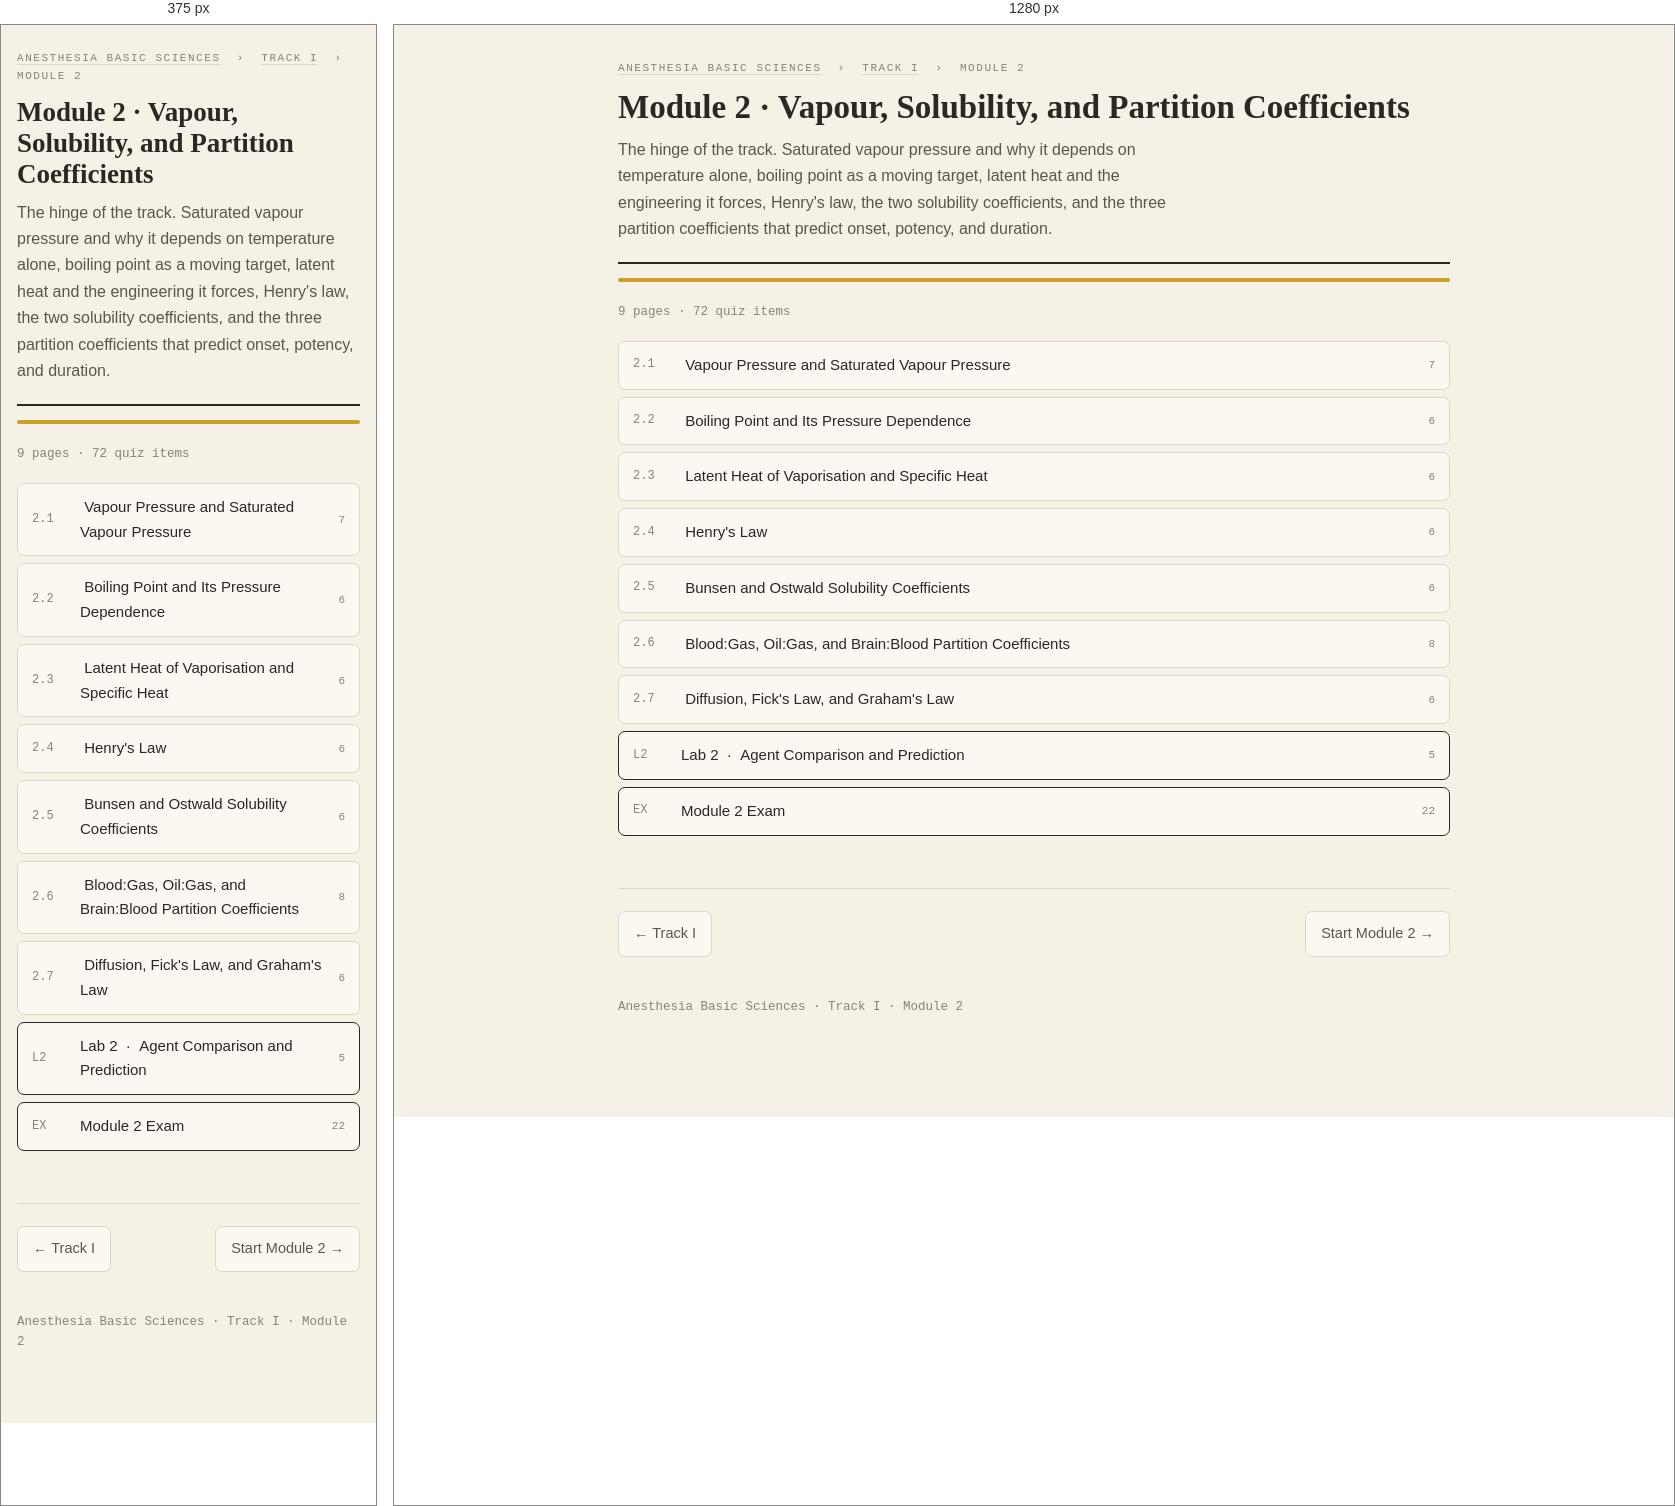
Rendered at 375 px and 1280 px, left to right.

<!-- file: index.html -->
<!DOCTYPE html>
<html lang="en">
<head>
<meta charset="utf-8">
<meta name="viewport" content="width=device-width, initial-scale=1">
<title>Module 2 · Vapour, Solubility, and Partition Coefficients</title>
<link rel="preconnect" href="https://fonts.googleapis.com">
<link rel="preconnect" href="https://fonts.gstatic.com" crossorigin>
<link href="https://fonts.googleapis.com/css2?family=Fraunces:opsz,wght@9..144,400;9..144,600&family=Spline+Sans:wght@400;500;600&family=Spline+Sans+Mono:wght@400;500&display=swap" rel="stylesheet">
<link rel="stylesheet" href="../../assets/engine.css">
<style>
.seclist{display:flex;flex-direction:column;gap:7px;margin:18px 0}
.seclist a{display:flex;gap:12px;align-items:center;text-decoration:none;color:var(--ink);
  font-size:15px;padding:11px 14px;border:1px solid var(--rule);border-radius:7px;background:var(--paper-2)}
.seclist a:hover{background:var(--paper-3)}
.seclist a .n{font-family:'Spline Sans Mono',monospace;font-size:12px;color:var(--ink-3);flex-shrink:0;width:36px}
.seclist a .ct{margin-left:auto;font-family:'Spline Sans Mono',monospace;font-size:11px;color:var(--ink-3)}
.seclist a.big{border-color:var(--ink);font-weight:500}
.modblock{border:1px solid var(--rule);border-radius:10px;background:var(--paper-2);margin:14px 0;overflow:hidden}
.modbar{height:4px}
.modinner{padding:17px 21px 19px}
.modhead{display:flex;align-items:baseline;gap:12px;margin-bottom:4px;flex-wrap:wrap}
.mtag{font-family:'Spline Sans Mono',monospace;font-size:11px;letter-spacing:.1em;color:#fff;padding:3px 8px;border-radius:4px}
.mname{font-family:'Fraunces',Georgia,serif;font-size:19px;font-weight:600}
.mname a{color:inherit;text-decoration:none;border-bottom:1px solid var(--rule)}
.mname a:hover{border-bottom-color:var(--ink)}
.mstat{font-family:'Spline Sans Mono',monospace;font-size:11px;color:var(--ink-3);margin-left:auto;letter-spacing:.08em}
.mdesc{font-size:14.5px;color:var(--ink-2);margin:6px 0 12px;max-width:72ch}
.pending{opacity:.45}
.pending .mname{color:var(--ink-3)}
.trackcard{border:1.5px solid var(--ink);border-radius:11px;background:var(--paper-2);margin:18px 0;overflow:hidden}
.trackbar{height:5px}
.trackin{padding:20px 24px 22px}
.tracknum{font-family:'Spline Sans Mono',monospace;font-size:11px;letter-spacing:.16em;
  text-transform:uppercase;color:var(--ink-3);margin-bottom:6px}
.trackname{font-family:'Fraunces',Georgia,serif;font-size:25px;font-weight:600;margin:0 0 8px;border:none;padding:0}
.trackname a{color:inherit;text-decoration:none}
.trackname a:hover{border-bottom:2px solid var(--ink)}
.tracklist{display:flex;flex-wrap:wrap;gap:6px;margin-top:14px}
.tracklist span{font-family:'Spline Sans Mono',monospace;font-size:11px;padding:4px 9px;
  border:1px solid var(--rule);border-radius:5px;color:var(--ink-3);background:var(--paper)}
.tracklist span.done{border-color:var(--ink);color:var(--ink);font-weight:500}
</style>
</head>
<body><div class="wrap"><div class="crumb"><a href="../../index.html">Anesthesia Basic Sciences</a> &nbsp;›&nbsp; <a href="../index.html">Track I</a> &nbsp;›&nbsp; Module 2</div><header class="top"><h1>Module 2 · Vapour, Solubility, and Partition Coefficients</h1><p class="tagline">The hinge of the track. Saturated vapour pressure and why it depends on temperature alone, boiling point as a moving target, latent heat and the engineering it forces, Henry's law, the two solubility coefficients, and the three partition coefficients that predict onset, potency, and duration.</p></header><div class="accentbar" style="background:var(--induction)"></div><p style="font-family:'Spline Sans Mono',monospace;font-size:12.5px;color:var(--ink-3)">9 pages · 72 quiz items</p><div class="seclist"><a href="2-1-vapour-pressure.html"><span class="n">2.1</span><span>&nbsp;Vapour Pressure and Saturated Vapour Pressure</span><span class="ct">7</span></a><a href="2-2-boiling-point.html"><span class="n">2.2</span><span>&nbsp;Boiling Point and Its Pressure Dependence</span><span class="ct">6</span></a><a href="2-3-latent-heat.html"><span class="n">2.3</span><span>&nbsp;Latent Heat of Vaporisation and Specific Heat</span><span class="ct">6</span></a><a href="2-4-henrys-law.html"><span class="n">2.4</span><span>&nbsp;Henry's Law</span><span class="ct">6</span></a><a href="2-5-solubility-coefficients.html"><span class="n">2.5</span><span>&nbsp;Bunsen and Ostwald Solubility Coefficients</span><span class="ct">6</span></a><a href="2-6-partition-coefficients.html"><span class="n">2.6</span><span>&nbsp;Blood:Gas, Oil:Gas, and Brain:Blood Partition Coefficients</span><span class="ct">8</span></a><a href="2-7-diffusion.html"><span class="n">2.7</span><span>&nbsp;Diffusion, Fick's Law, and Graham's Law</span><span class="ct">6</span></a><a href="2-lab-agent-comparison.html" class="big"><span class="n">L2</span><span>Lab 2 &nbsp;· &nbsp;Agent Comparison and Prediction</span><span class="ct">5</span></a><a href="2-exam.html" class="big"><span class="n">EX</span><span>Module 2 Exam</span><span class="ct">22</span></a></div><div class="pagenav"><a href="../index.html">&larr; Track I</a><span class="sp"></span><a href="2-1-vapour-pressure.html">Start Module 2 &rarr;</a></div><footer>Anesthesia Basic Sciences · Track I · Module 2</footer></div><script src="../../assets/engine.js"></script>
</body></html>

/* @media block from engine.css */
@media(max-width:640px){
  .wrap{padding:24px 16px 70px}
  h1{font-size:27px}
  body{font-size:16px}
}